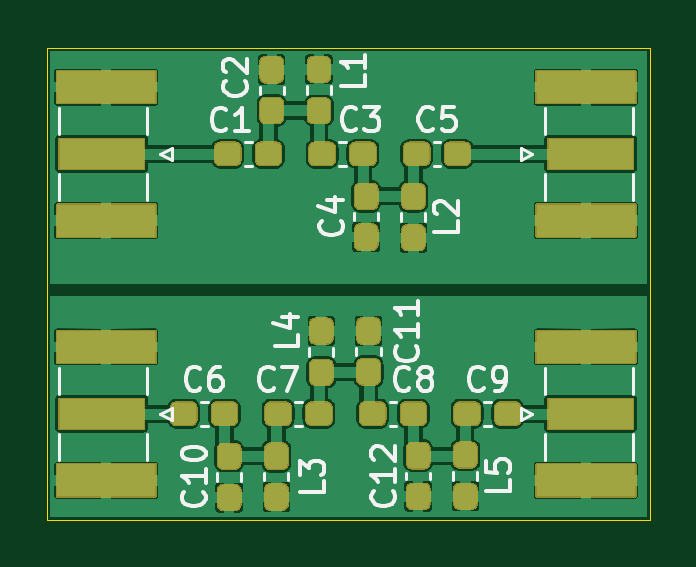
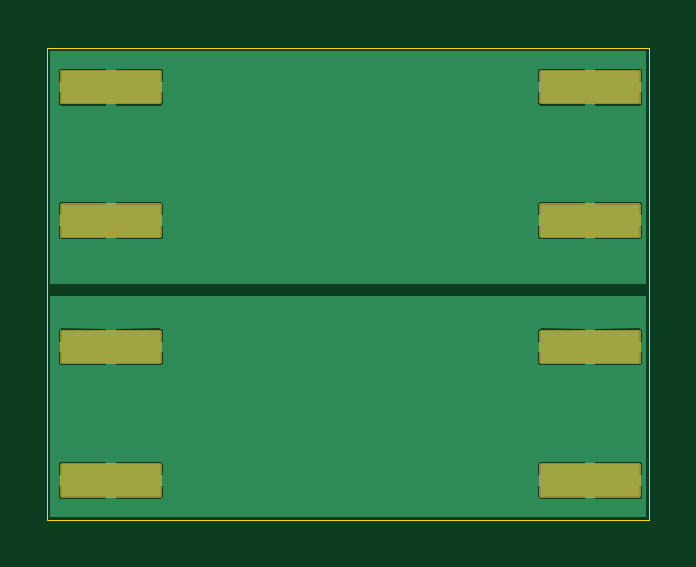
Circuit board: 11 layer files. Board 25.5 x 20.0 mm.
- bottom_copper: 137_MHz_BPF_2nd_Order-B_Cu.gbr (27549 bytes)
- bottom_mask: 137_MHz_BPF_2nd_Order-B_Mask.gbr (3320 bytes)
- paste: 137_MHz_BPF_2nd_Order-B_Paste.gbr (758 bytes)
- bottom_silk: 137_MHz_BPF_2nd_Order-B_SilkS.gbr (524 bytes)
- outline: 137_MHz_BPF_2nd_Order-Edge_Cuts.gbr (762 bytes)
- top_copper: 137_MHz_BPF_2nd_Order-F_Cu.gbr (123797 bytes)
- top_mask: 137_MHz_BPF_2nd_Order-F_Mask.gbr (16718 bytes)
- paste: 137_MHz_BPF_2nd_Order-F_Paste.gbr (12919 bytes)
- top_silk: 137_MHz_BPF_2nd_Order-F_SilkS.gbr (14976 bytes)
- drill: 137_MHz_BPF_2nd_Order-NPTH.drl (286 bytes)
- drill: 137_MHz_BPF_2nd_Order-PTH.drl (282 bytes)

=== bottom_copper: 137_MHz_BPF_2nd_Order-B_Cu.gbr (27549 bytes, source omitted) ===
=== bottom_mask: 137_MHz_BPF_2nd_Order-B_Mask.gbr ===
G04 #@! TF.GenerationSoftware,KiCad,Pcbnew,(5.1.7)-1*
G04 #@! TF.CreationDate,2020-11-10T17:22:49+01:00*
G04 #@! TF.ProjectId,137_MHz_BPF_2nd_Order,3133375f-4d48-47a5-9f42-50465f326e64,rev?*
G04 #@! TF.SameCoordinates,Original*
G04 #@! TF.FileFunction,Soldermask,Bot*
G04 #@! TF.FilePolarity,Negative*
%FSLAX46Y46*%
G04 Gerber Fmt 4.6, Leading zero omitted, Abs format (unit mm)*
G04 Created by KiCad (PCBNEW (5.1.7)-1) date 2020-11-10 17:22:49*
%MOMM*%
%LPD*%
G01*
G04 APERTURE LIST*
G04 APERTURE END LIST*
G36*
G01*
X30900000Y-60099200D02*
X35100000Y-60099200D01*
G75*
G02*
X35150800Y-60150000I0J-50800D01*
G01*
X35150800Y-61500000D01*
G75*
G02*
X35100000Y-61550800I-50800J0D01*
G01*
X30900000Y-61550800D01*
G75*
G02*
X30849200Y-61500000I0J50800D01*
G01*
X30849200Y-60150000D01*
G75*
G02*
X30900000Y-60099200I50800J0D01*
G01*
G37*
G36*
G01*
X30900000Y-54449200D02*
X35100000Y-54449200D01*
G75*
G02*
X35150800Y-54500000I0J-50800D01*
G01*
X35150800Y-55850000D01*
G75*
G02*
X35100000Y-55900800I-50800J0D01*
G01*
X30900000Y-55900800D01*
G75*
G02*
X30849200Y-55850000I0J50800D01*
G01*
X30849200Y-54500000D01*
G75*
G02*
X30900000Y-54449200I50800J0D01*
G01*
G37*
G36*
G01*
X55400000Y-61550800D02*
X51200000Y-61550800D01*
G75*
G02*
X51149200Y-61500000I0J50800D01*
G01*
X51149200Y-60150000D01*
G75*
G02*
X51200000Y-60099200I50800J0D01*
G01*
X55400000Y-60099200D01*
G75*
G02*
X55450800Y-60150000I0J-50800D01*
G01*
X55450800Y-61500000D01*
G75*
G02*
X55400000Y-61550800I-50800J0D01*
G01*
G37*
G36*
G01*
X55400000Y-55900800D02*
X51200000Y-55900800D01*
G75*
G02*
X51149200Y-55850000I0J50800D01*
G01*
X51149200Y-54500000D01*
G75*
G02*
X51200000Y-54449200I50800J0D01*
G01*
X55400000Y-54449200D01*
G75*
G02*
X55450800Y-54500000I0J-50800D01*
G01*
X55450800Y-55850000D01*
G75*
G02*
X55400000Y-55900800I-50800J0D01*
G01*
G37*
G36*
G01*
X30900000Y-65449200D02*
X35100000Y-65449200D01*
G75*
G02*
X35150800Y-65500000I0J-50800D01*
G01*
X35150800Y-66850000D01*
G75*
G02*
X35100000Y-66900800I-50800J0D01*
G01*
X30900000Y-66900800D01*
G75*
G02*
X30849200Y-66850000I0J50800D01*
G01*
X30849200Y-65500000D01*
G75*
G02*
X30900000Y-65449200I50800J0D01*
G01*
G37*
G36*
G01*
X30900000Y-71099200D02*
X35100000Y-71099200D01*
G75*
G02*
X35150800Y-71150000I0J-50800D01*
G01*
X35150800Y-72500000D01*
G75*
G02*
X35100000Y-72550800I-50800J0D01*
G01*
X30900000Y-72550800D01*
G75*
G02*
X30849200Y-72500000I0J50800D01*
G01*
X30849200Y-71150000D01*
G75*
G02*
X30900000Y-71099200I50800J0D01*
G01*
G37*
G36*
G01*
X55400000Y-66900800D02*
X51200000Y-66900800D01*
G75*
G02*
X51149200Y-66850000I0J50800D01*
G01*
X51149200Y-65500000D01*
G75*
G02*
X51200000Y-65449200I50800J0D01*
G01*
X55400000Y-65449200D01*
G75*
G02*
X55450800Y-65500000I0J-50800D01*
G01*
X55450800Y-66850000D01*
G75*
G02*
X55400000Y-66900800I-50800J0D01*
G01*
G37*
G36*
G01*
X55400000Y-72550800D02*
X51200000Y-72550800D01*
G75*
G02*
X51149200Y-72500000I0J50800D01*
G01*
X51149200Y-71150000D01*
G75*
G02*
X51200000Y-71099200I50800J0D01*
G01*
X55400000Y-71099200D01*
G75*
G02*
X55450800Y-71150000I0J-50800D01*
G01*
X55450800Y-72500000D01*
G75*
G02*
X55400000Y-72550800I-50800J0D01*
G01*
G37*
M02*

=== paste: 137_MHz_BPF_2nd_Order-B_Paste.gbr ===
G04 #@! TF.GenerationSoftware,KiCad,Pcbnew,(5.1.7)-1*
G04 #@! TF.CreationDate,2020-11-10T17:22:49+01:00*
G04 #@! TF.ProjectId,137_MHz_BPF_2nd_Order,3133375f-4d48-47a5-9f42-50465f326e64,rev?*
G04 #@! TF.SameCoordinates,Original*
G04 #@! TF.FileFunction,Paste,Bot*
G04 #@! TF.FilePolarity,Positive*
%FSLAX46Y46*%
G04 Gerber Fmt 4.6, Leading zero omitted, Abs format (unit mm)*
G04 Created by KiCad (PCBNEW (5.1.7)-1) date 2020-11-10 17:22:49*
%MOMM*%
%LPD*%
G01*
G04 APERTURE LIST*
%ADD10R,4.200000X1.350000*%
G04 APERTURE END LIST*
D10*
X33000000Y-60825000D03*
X33000000Y-55175000D03*
X53300000Y-60825000D03*
X53300000Y-55175000D03*
X33000000Y-66175000D03*
X33000000Y-71825000D03*
X53300000Y-66175000D03*
X53300000Y-71825000D03*
M02*

=== bottom_silk: 137_MHz_BPF_2nd_Order-B_SilkS.gbr ===
G04 #@! TF.GenerationSoftware,KiCad,Pcbnew,(5.1.7)-1*
G04 #@! TF.CreationDate,2020-11-10T17:22:49+01:00*
G04 #@! TF.ProjectId,137_MHz_BPF_2nd_Order,3133375f-4d48-47a5-9f42-50465f326e64,rev?*
G04 #@! TF.SameCoordinates,Original*
G04 #@! TF.FileFunction,Legend,Bot*
G04 #@! TF.FilePolarity,Positive*
%FSLAX46Y46*%
G04 Gerber Fmt 4.6, Leading zero omitted, Abs format (unit mm)*
G04 Created by KiCad (PCBNEW (5.1.7)-1) date 2020-11-10 17:22:49*
%MOMM*%
%LPD*%
G01*
G04 APERTURE LIST*
G04 APERTURE END LIST*
M02*

=== outline: 137_MHz_BPF_2nd_Order-Edge_Cuts.gbr ===
G04 #@! TF.GenerationSoftware,KiCad,Pcbnew,(5.1.7)-1*
G04 #@! TF.CreationDate,2020-11-10T17:22:49+01:00*
G04 #@! TF.ProjectId,137_MHz_BPF_2nd_Order,3133375f-4d48-47a5-9f42-50465f326e64,rev?*
G04 #@! TF.SameCoordinates,Original*
G04 #@! TF.FileFunction,Profile,NP*
%FSLAX46Y46*%
G04 Gerber Fmt 4.6, Leading zero omitted, Abs format (unit mm)*
G04 Created by KiCad (PCBNEW (5.1.7)-1) date 2020-11-10 17:22:49*
%MOMM*%
%LPD*%
G01*
G04 APERTURE LIST*
G04 #@! TA.AperFunction,Profile*
%ADD10C,0.050000*%
G04 #@! TD*
G04 APERTURE END LIST*
D10*
X56000000Y-53500000D02*
X30500000Y-53500000D01*
X56000000Y-73500000D02*
X56000000Y-53500000D01*
X30500000Y-73500000D02*
X56000000Y-73500000D01*
X30500000Y-53500000D02*
X30500000Y-73500000D01*
M02*

=== top_copper: 137_MHz_BPF_2nd_Order-F_Cu.gbr (123797 bytes, source omitted) ===
=== top_mask: 137_MHz_BPF_2nd_Order-F_Mask.gbr (16718 bytes, source omitted) ===
=== paste: 137_MHz_BPF_2nd_Order-F_Paste.gbr (12919 bytes, source omitted) ===
=== top_silk: 137_MHz_BPF_2nd_Order-F_SilkS.gbr (14976 bytes, source omitted) ===
=== drill: 137_MHz_BPF_2nd_Order-NPTH.drl ===
M48
; DRILL file {KiCad (5.1.7)-1} date 11/10/20 17:22:41
; FORMAT={-:-/ absolute / metric / decimal}
; #@! TF.CreationDate,2020-11-10T17:22:41+01:00
; #@! TF.GenerationSoftware,Kicad,Pcbnew,(5.1.7)-1
; #@! TF.FileFunction,NonPlated,1,2,NPTH
FMAT,2
METRIC
%
G90
G05
T0
M30

=== drill: 137_MHz_BPF_2nd_Order-PTH.drl ===
M48
; DRILL file {KiCad (5.1.7)-1} date 11/10/20 17:22:41
; FORMAT={-:-/ absolute / metric / decimal}
; #@! TF.CreationDate,2020-11-10T17:22:41+01:00
; #@! TF.GenerationSoftware,Kicad,Pcbnew,(5.1.7)-1
; #@! TF.FileFunction,Plated,1,2,PTH
FMAT,2
METRIC
%
G90
G05
T0
M30

